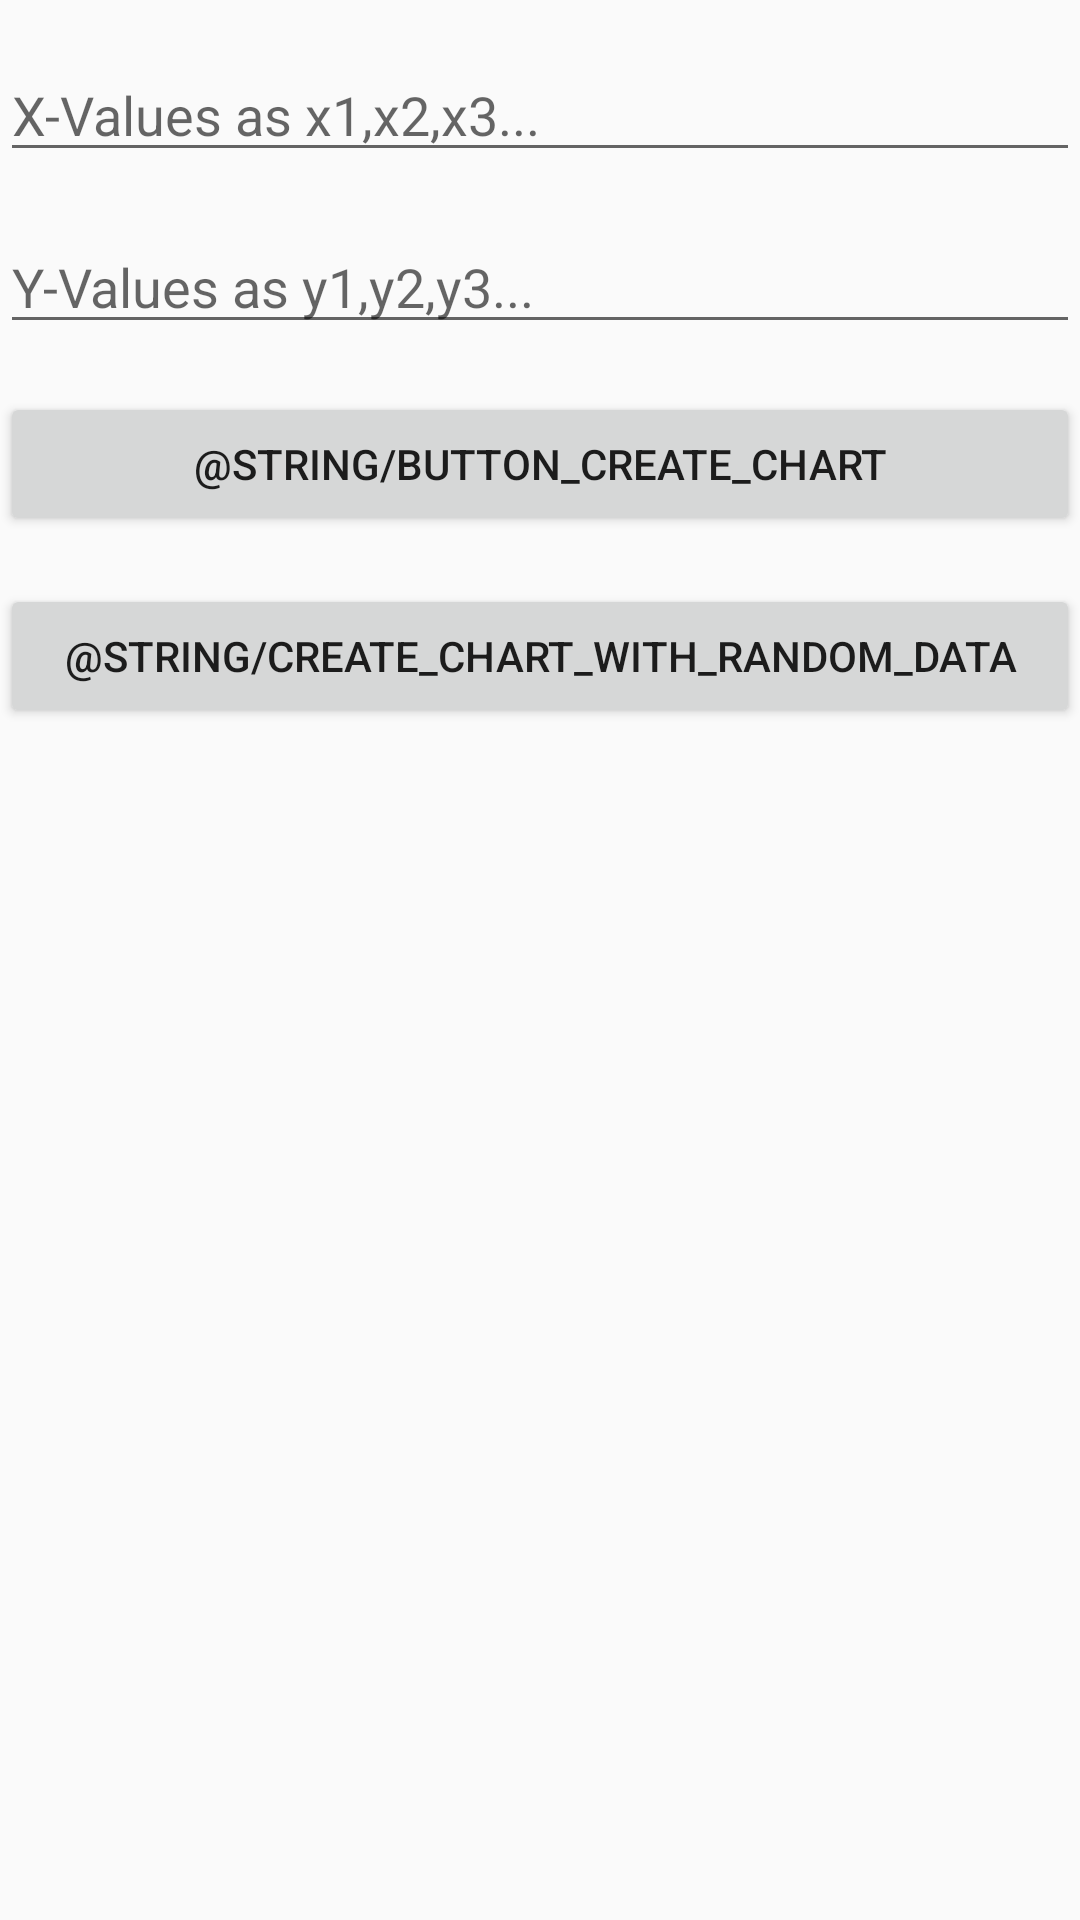

Write the Android layout XML for this screen, with the resource values it uses.
<!-- AndroidManifest.xml: activity theme Theme.TestLCJS3 -->
<!-- res/layout/activity_main.xml -->
<?xml version="1.0" encoding="utf-8"?>
<androidx.constraintlayout.widget.ConstraintLayout xmlns:android="http://schemas.android.com/apk/res/android"
    xmlns:app="http://schemas.android.com/apk/res-auto"
    xmlns:tools="http://schemas.android.com/tools"
    android:layout_width="match_parent"
    android:layout_height="match_parent"
    tools:context=".MainActivity">

    <EditText
        android:id="@+id/xValues"
        android:layout_width="match_parent"
        android:layout_height="wrap_content"
        android:hint="X-Values as x1,x2,x3..."
        android:layout_marginTop="16dp"
        app:layout_constraintStart_toStartOf="parent"
        app:layout_constraintTop_toTopOf="parent" />

    <EditText
        android:id="@+id/yValues"
        android:layout_width="match_parent"
        android:layout_height="wrap_content"
        android:hint="Y-Values as y1,y2,y3..."
        android:layout_marginTop="16dp"
        app:layout_constraintStart_toStartOf="parent"
        app:layout_constraintTop_toBottomOf="@+id/xValues" />

    <Button
        android:id="@+id/create_chart"
        android:layout_width="match_parent"
        android:layout_height="wrap_content"
        android:layout_marginTop="16dp"
        android:onClick="createChart"
        android:text="@string/Button_Create_Chart"
        app:layout_constraintTop_toBottomOf="@id/yValues" />

    <Button
        android:id="@+id/create_random"
        android:layout_width="match_parent"
        android:layout_height="wrap_content"
        android:layout_marginTop="16dp"
        android:onClick="createChartWithRandomData"
        android:text="@string/create_chart_with_random_data"
        app:layout_constraintTop_toBottomOf="@id/create_chart" />
</androidx.constraintlayout.widget.ConstraintLayout>
<!-- resources referenced by this layout -->
<resources>
  <style name="Theme.TestLCJS3" parent="android:Theme.Material.Light.NoActionBar" />
</resources>
